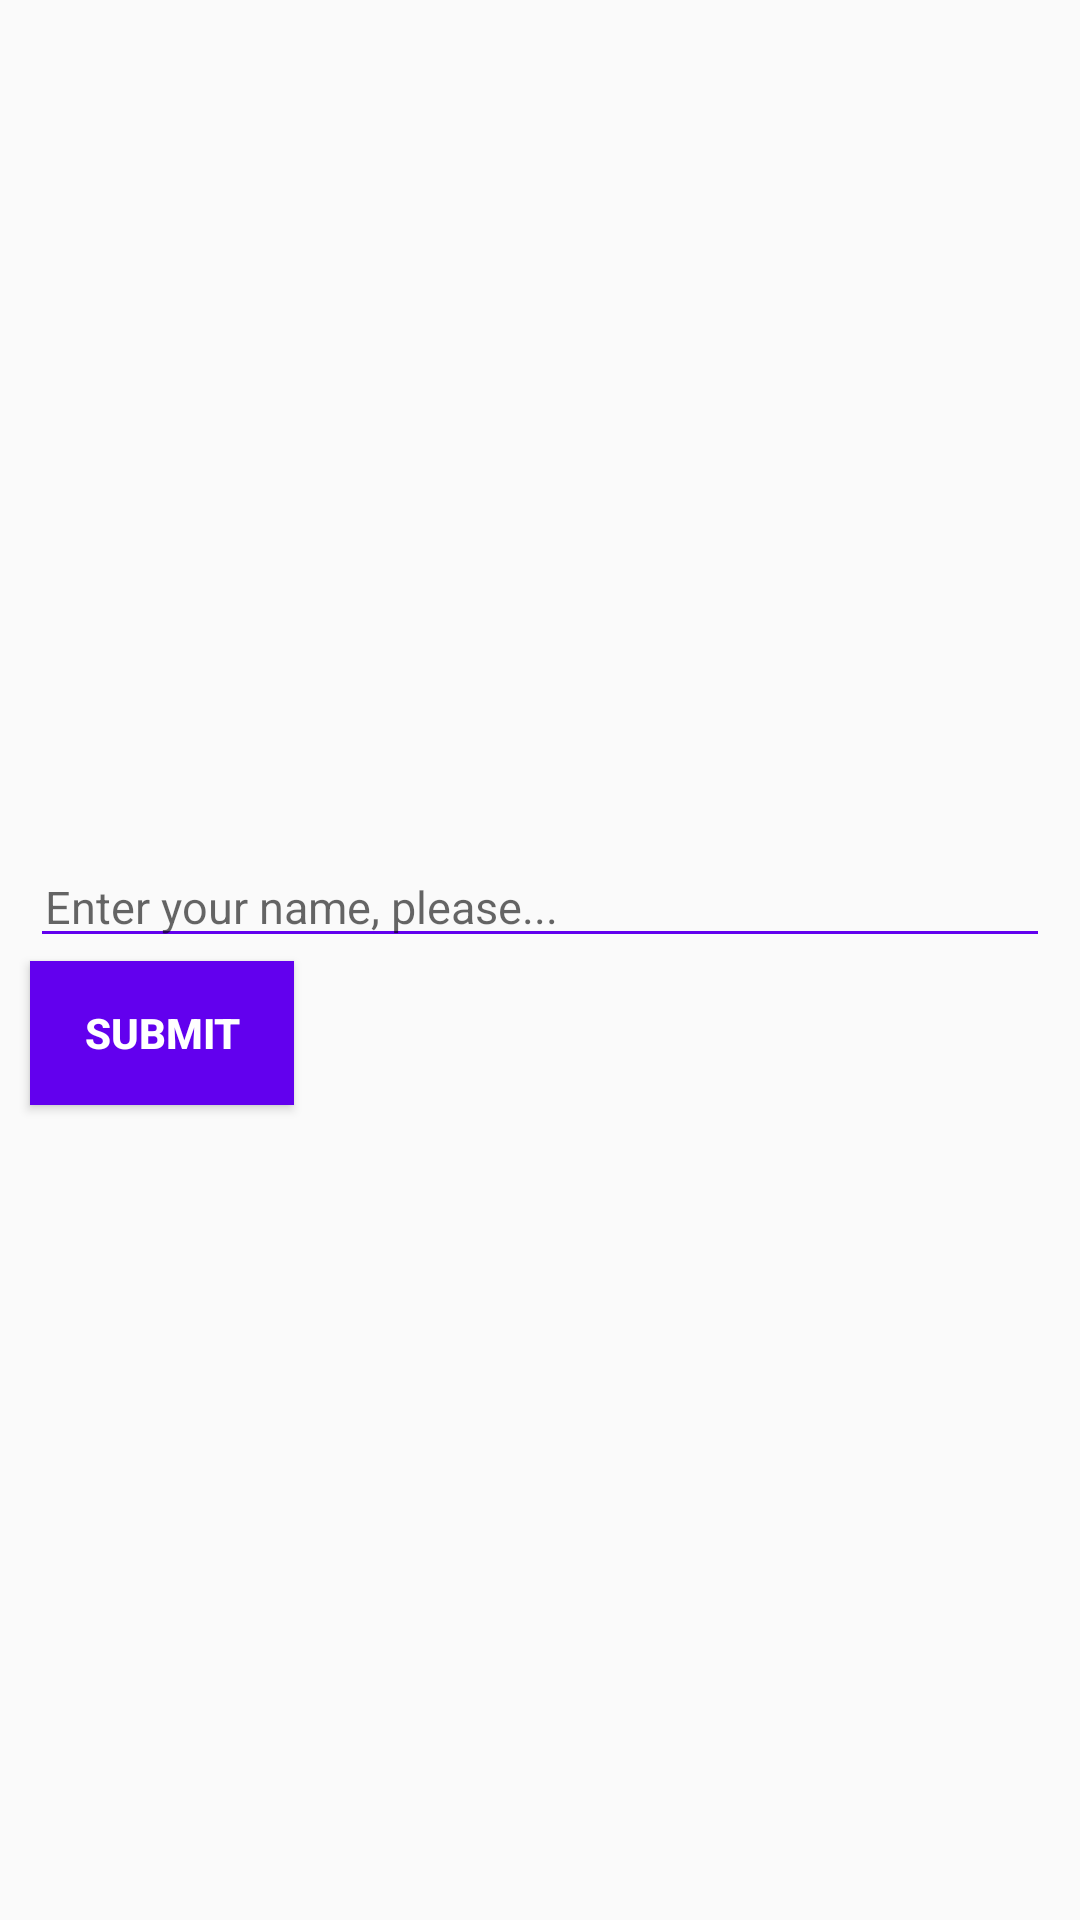

Android layout source for this screen:
<!-- AndroidManifest.xml: application theme AppTheme -->
<!-- res/layout/fragmet_add_name.xml -->
<?xml version="1.0" encoding="utf-8"?>
<RelativeLayout xmlns:android="http://schemas.android.com/apk/res/android"
    android:layout_width="match_parent"
    android:layout_height="match_parent"
    android:id="@+id/rootView">

    <EditText
        android:id="@+id/etName"
        android:layout_width="match_parent"
        android:layout_height="wrap_content"
        android:layout_above="@+id/center"
        android:layout_marginStart="10dp"
        android:layout_marginLeft="10dp"
        android:layout_marginEnd="10dp"
        android:gravity="center_vertical"
        android:hint="@string/enter_your_name_please"
        android:importantForAutofill="no"
        android:inputType="text"
        android:lines="1"
        android:maxLines="1"
        android:paddingStart="5dp"
        android:paddingLeft="5dp"
        android:paddingEnd="0dp"
        android:paddingRight="0dp"
        android:textColor="@android:color/black"
        android:textSize="15sp"
        android:theme="@style/EditTextTheme" />

    <TextView
        android:id="@+id/center"
        android:layout_width="match_parent"
        android:layout_height="1dp"
        android:layout_centerVertical="true" />

    <Button
        android:id="@+id/btnSubmit"
        android:layout_width="wrap_content"
        android:layout_height="wrap_content"
        android:layout_below="@+id/center"
        android:layout_marginStart="10dp"
        android:layout_marginLeft="10dp"
        android:background="@color/colorPrimary"
        android:text="@string/submit"
        android:textColor="@android:color/white"
        android:textStyle="bold" />

</RelativeLayout>
<!-- resources referenced by this layout -->
<resources>
  <string name="enter_your_name_please" tools:ignore="TypographyEllipsis">Enter your name, please...</string>
  <string name="submit">SUBMIT</string>
  <style name="EditTextTheme">
          <item name="colorControlNormal">@color/colorPrimary</item>
          <item name="colorControlActivated">@color/colorPrimary</item>
          <item name="colorControlHighlight">@color/colorPrimary</item>
      </style>
  <style name="AppTheme" parent="AppTheme.Base">
          <item name="colorPrimary">@color/colorPrimary</item>
          <item name="colorPrimaryDark">@color/colorPrimaryDark</item>
          <item name="colorAccent">@color/colorAccent</item>
          <item name="windowNoTitle">true</item>
          <item name="windowActionBar">false</item>
          <item name="alertDialogTheme">@style/AlertDialogTheme</item>
      </style>
  <style name="AppTheme.Base" parent="Theme.AppCompat.Light" />
  <style name="AlertDialogTheme" parent="ThemeOverlay.AppCompat.Dialog.Alert">
          <item name="buttonBarNegativeButtonStyle">@style/NegativeButtonStyle</item>
          <item name="buttonBarPositiveButtonStyle">@style/PositiveButtonStyle</item>
      </style>
  <style name="NegativeButtonStyle" parent="Widget.AppCompat.Button.ButtonBar.AlertDialog">
          <item name="android:textColor">#f00</item>
      </style>
  <style name="PositiveButtonStyle" parent="Widget.AppCompat.Button.ButtonBar.AlertDialog">
          <item name="android:textColor">@color/colorPrimaryDark</item>
      </style>
  <!-- not gathered from this repository: default colours our renderer supplied (Android Studio template values) -->
  <color name="colorPrimary">#FF6200EE</color>
  <color name="colorPrimaryDark">#FF3700B3</color>
  <color name="colorAccent">#FF03DAC5</color>
</resources>
